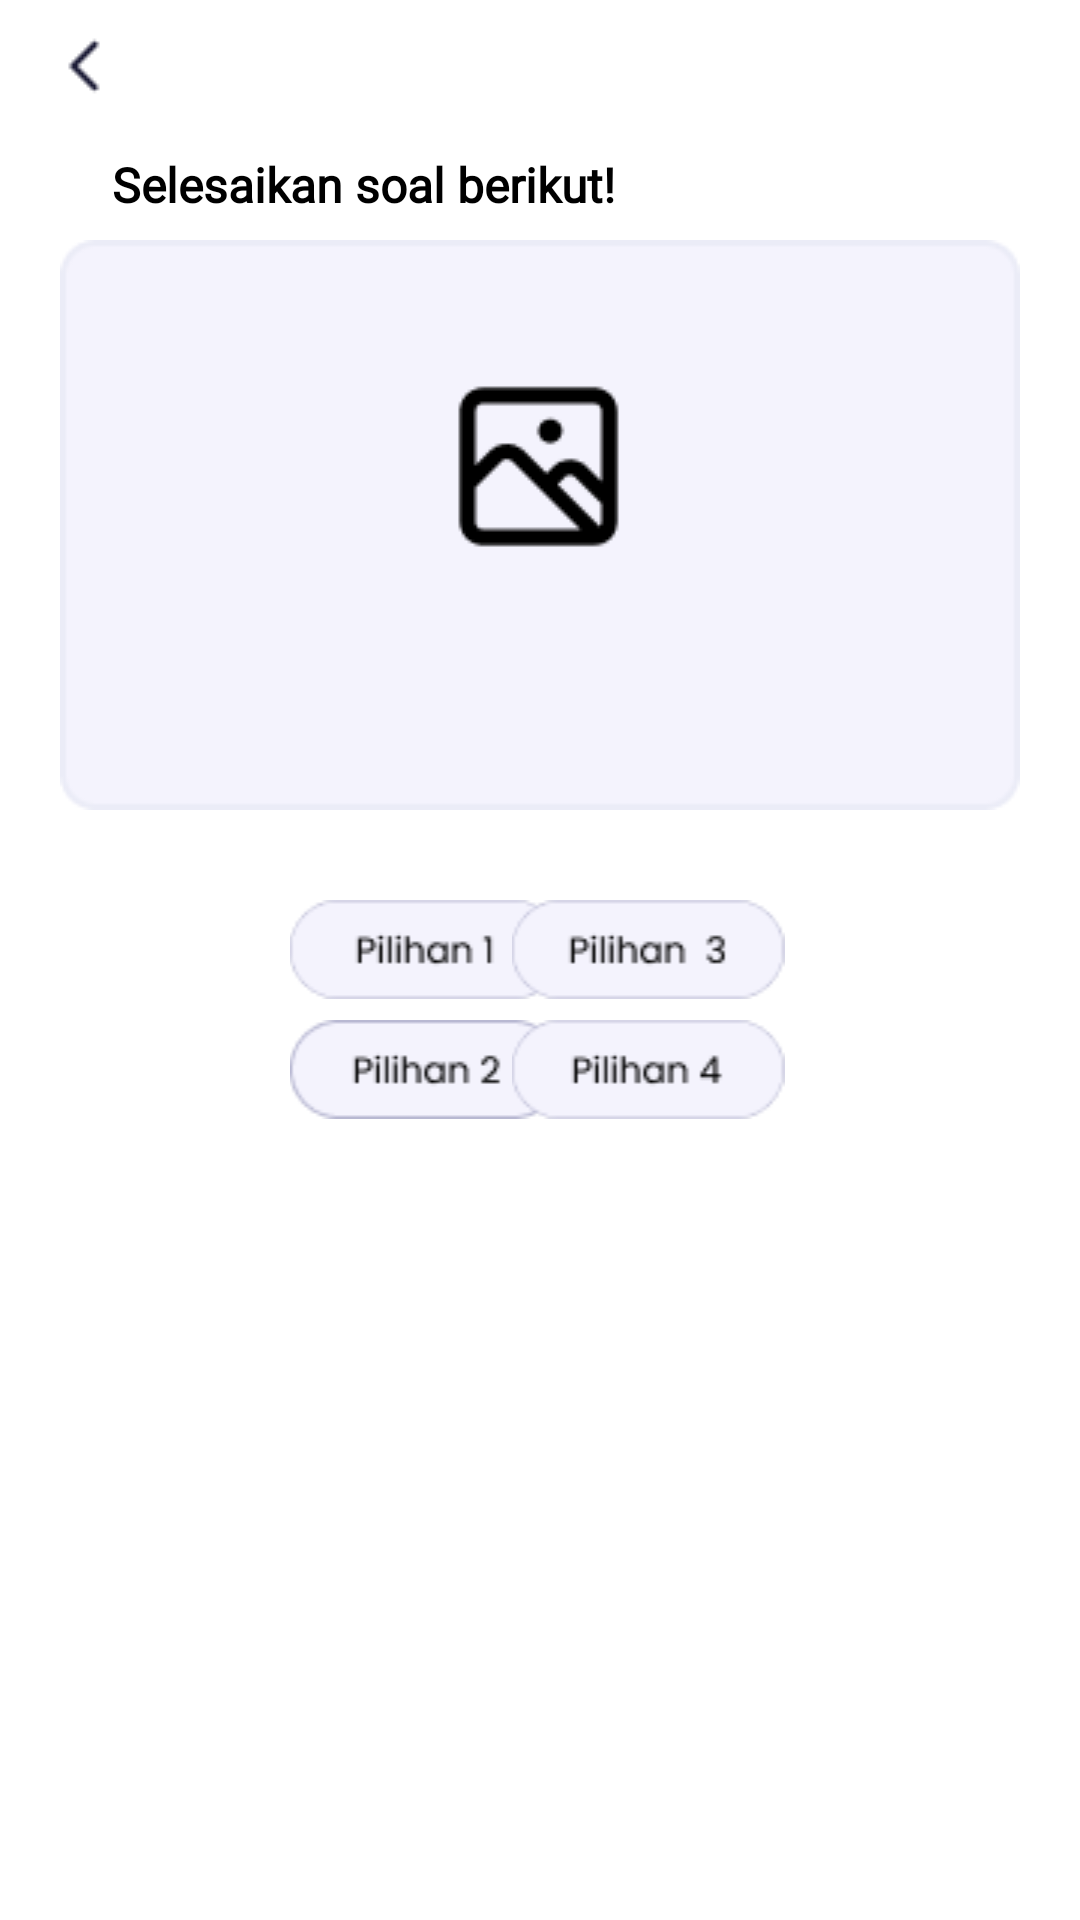

This screen was rendered from an Android layout file. Write that file and the resources it references.
<!-- AndroidManifest.xml: application theme Theme.GeomeTricks -->
<!-- res/layout/activity_game_soal.xml -->
<?xml version="1.0" encoding="utf-8"?>
<RelativeLayout
    xmlns:android="http://schemas.android.com/apk/res/android"
    xmlns:app="http://schemas.android.com/apk/res-auto"
    android:id="@+id/android_lar"
    android:layout_width="fill_parent"
    android:layout_height="fill_parent"
    android:clipToOutline="true"
    android:background="@drawable/android_lar">

    <ImageView
        android:id="@+id/imageView5"
        android:layout_width="match_parent"
        android:layout_height="wrap_content"
        app:srcCompat="@drawable/kelas_navigation" />

    <TextView
        android:layout_width="222dp"
        android:layout_height="43dp"
        android:layout_marginTop="40dp"
        android:layout_marginLeft="10dp"
        android:fontFamily="@font/poppins_semibold"
        android:textStyle="bold"
        android:gravity="center"
        android:text="Selesaikan soal berikut!"
        android:textColor="#000000"
        android:textSize="16dp" />

    <ImageView
        android:id="@+id/imageView5"
        android:layout_width="match_parent"
        android:layout_height="wrap_content"
        android:layout_marginTop="80dp"
        app:srcCompat="@drawable/game_soal" />

    <ImageView
        android:id="@+id/imageView5"
        android:layout_width="124dp"
        android:layout_height="wrap_content"
        android:layout_alignParentStart="true"
        android:layout_marginStart="80dp"
        android:layout_marginTop="300dp"
        app:srcCompat="@drawable/game_pilihan1" />

    <ImageView
        android:id="@+id/imageView5"
        android:layout_width="124dp"
        android:layout_height="wrap_content"
        android:layout_alignParentEnd="true"
        android:layout_marginTop="300dp"
        android:layout_marginEnd="82dp"
        app:srcCompat="@drawable/game_pilihan3" />

    <ImageView
        android:id="@+id/imageView5"
        android:layout_width="124dp"
        android:layout_height="wrap_content"
        android:layout_alignParentStart="true"
        android:layout_marginStart="80dp"
        android:layout_marginTop="340dp"
        app:srcCompat="@drawable/game_pilihan2" />

    <ImageView
        android:id="@+id/imageView5"
        android:layout_width="124dp"
        android:layout_height="wrap_content"
        android:layout_alignParentEnd="true"
        android:layout_marginTop="340dp"
        android:layout_marginEnd="82dp"
        app:srcCompat="@drawable/game_pilihan4" />

    <ImageView
        android:id="@+id/imageView5"
        android:layout_width="match_parent"
        android:layout_height="wrap_content"
        android:layout_marginTop="660dp"
        app:srcCompat="@drawable/game_button_periksa" />


</RelativeLayout>
<!-- resources referenced by this layout -->
<resources>
  <!-- drawable android_lar (drawable) -->
  <?xml version="1.0" encoding="utf-8"?>
  <vector
      xmlns:android="http://schemas.android.com/apk/res/android"
      xmlns:aapt="http://schemas.android.com/aapt"
      android:width="360dp"
      android:height="800dp"
      android:viewportWidth="360"
      android:viewportHeight="800"
      >
      <group>
          <clip-path
              android:pathData="M0 0H360V800H0V0Z"
              />
          <path
              android:pathData="M0 0V800H360V0"
              android:fillColor="#FFFFFF"
              />
      </group>
  </vector>
  <!-- drawable game_button_periksa: png bitmap (drawable, 1493 bytes) -->
  <!-- drawable game_pilihan1: png bitmap (drawable, 1318 bytes) -->
  <!-- drawable game_pilihan2: png bitmap (drawable, 1509 bytes) -->
  <!-- drawable game_pilihan3: png bitmap (drawable, 1434 bytes) -->
  <!-- drawable game_pilihan4: png bitmap (drawable, 1402 bytes) -->
  <!-- drawable game_soal: png bitmap (drawable, 2538 bytes) -->
  <!-- drawable kelas_navigation: png bitmap (drawable, 419 bytes) -->
  <style name="Theme.GeomeTricks" parent="Theme.MaterialComponents.DayNight.DarkActionBar">
          
          <item name="colorPrimary">@color/purple_500</item>
          <item name="colorPrimaryVariant">@color/purple_700</item>
          <item name="colorOnPrimary">@color/white</item>
          
          <item name="colorSecondary">@color/teal_200</item>
          <item name="colorSecondaryVariant">@color/teal_700</item>
          <item name="colorOnSecondary">@color/black</item>
          
          <item name="android:statusBarColor" tools:targetApi="l">?attr/colorPrimaryVariant</item>
          
      </style>
  <color name="purple_500">#FF6200EE</color>
  <color name="purple_700">#FF3700B3</color>
  <color name="white">#FFFFFFFF</color>
  <color name="teal_200">#FF03DAC5</color>
  <color name="teal_700">#FF018786</color>
  <color name="black">#FF000000</color>
</resources>
